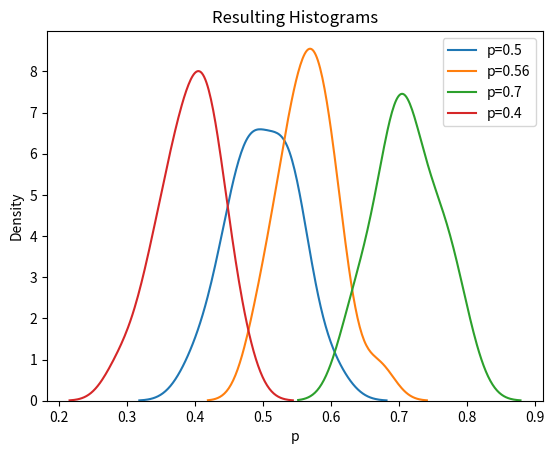

Here is the Python script that generated this plot:
#!/usr/bin/env python3
# -*- coding: utf-8 -*-
"""
Created on Fri Oct 13 23:37:31 2023

@author: shelbygolden
"""

from numpy import random
import matplotlib.pyplot as plt
import seaborn as sns


'''Randomly produce 100 Bernoilli trials 20 times'''

sns.distplot(random.binomial(n = 100, p = 0.5, size = 20)/100, 
             hist = False, label = 'p=0.5')

sns.distplot(random.binomial(n = 100, p = 0.56, size = 20)/100,
             hist = False, label = 'p=0.56')

sns.distplot(random.binomial(n = 100, p = 0.7, size = 20)/100,
             hist = False, label = 'p=0.7')

sns.distplot(random.binomial(n = 100, p = 0.4, size = 20)/100,
             hist = False, label = 'p=0.4')

plt.title('Resulting Histograms')
plt.ylabel('Density')
plt.xlabel('p')
plt.legend()
plt.show()